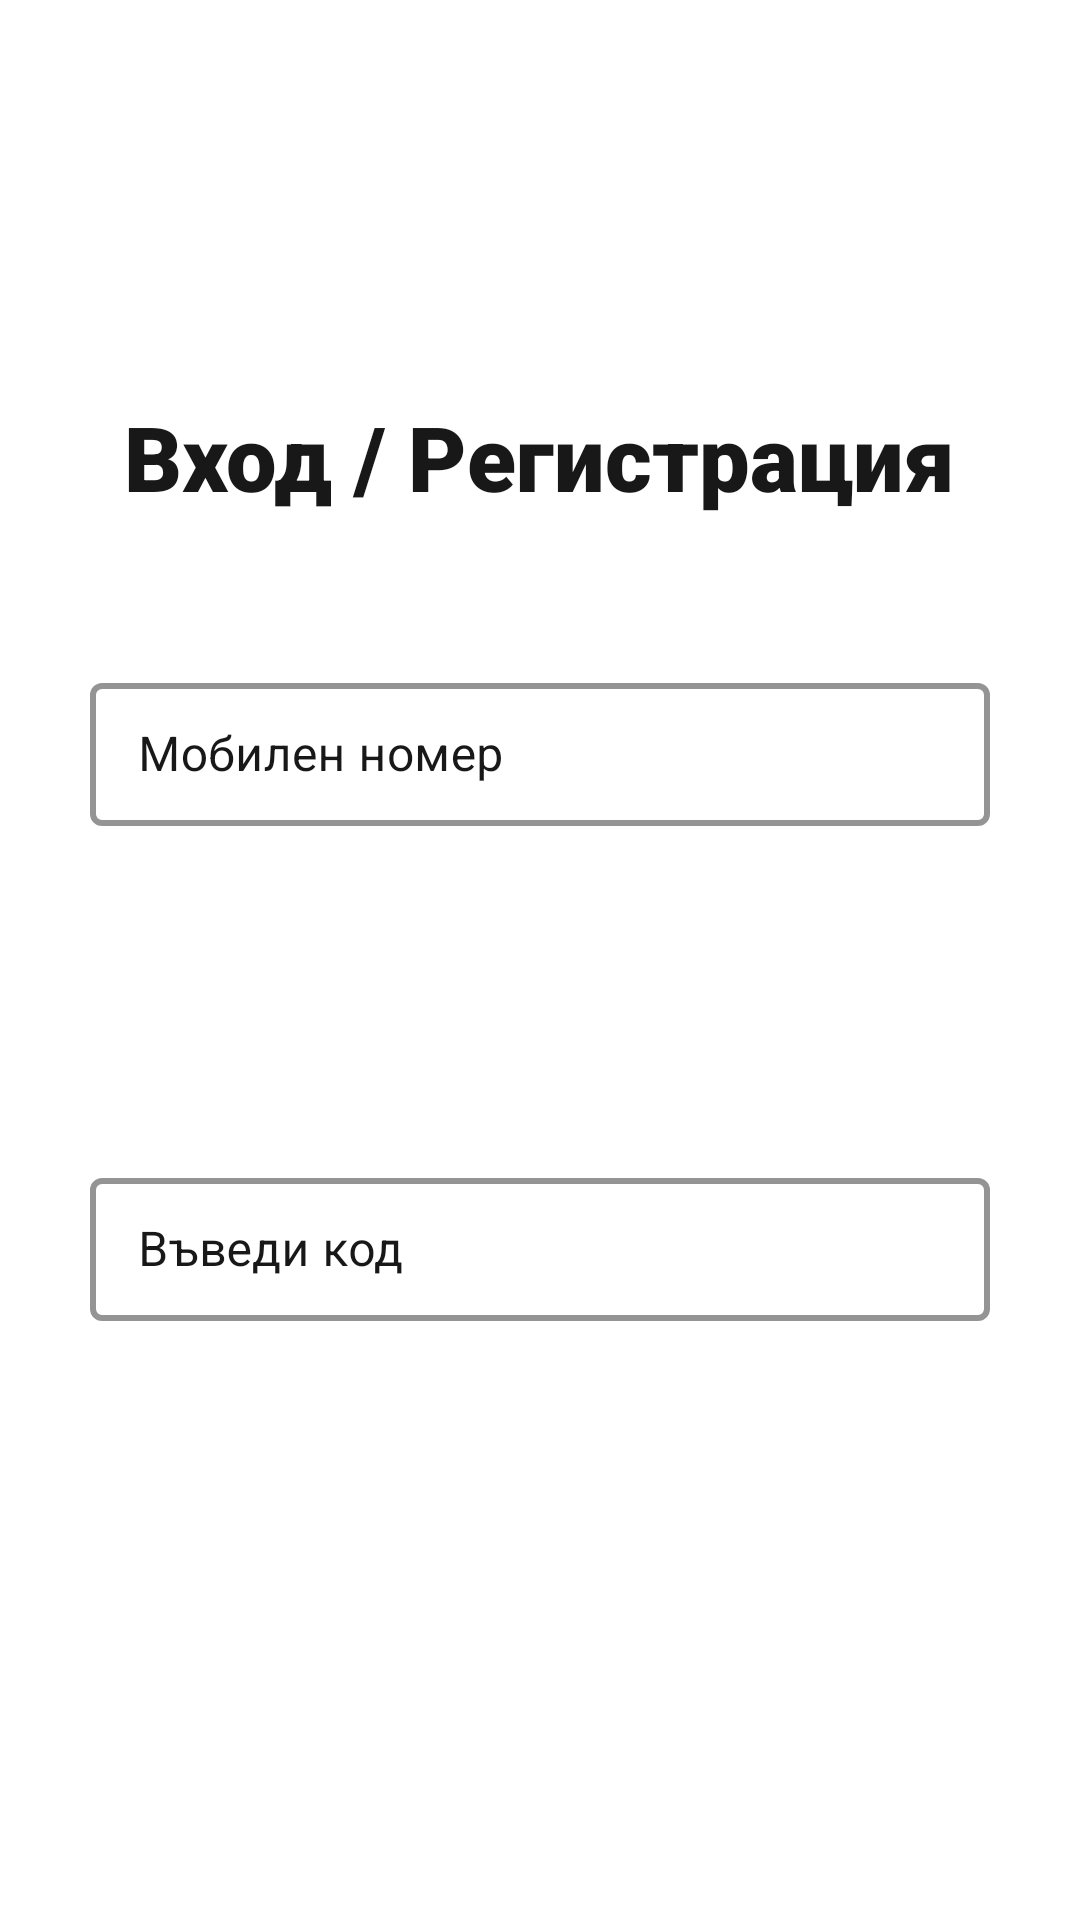

Android layout source for this screen:
<!-- AndroidManifest.xml: application theme Theme.NBUPiggyBank -->
<!-- res/layout/phone_auth_activity.xml -->
<?xml version="1.0" encoding="utf-8"?>
<ScrollView xmlns:android="http://schemas.android.com/apk/res/android"
    xmlns:tools="http://schemas.android.com/tools"
    xmlns:app="http://schemas.android.com/apk/res-auto"
    android:id="@+id/ScrollView03"
    android:layout_width="fill_parent"
    android:layout_height="fill_parent"
    android:fillViewport="true"
    android:background="@color/white">

    <RelativeLayout
        android:layout_width="match_parent"
        android:layout_height="wrap_content"
        android:padding="@dimen/register_relative_lay_padding"
        tools:context=".Register">

        <ImageView
            android:id="@+id/piggyAuthIcon"
            android:layout_width="wrap_content"
            android:layout_height="wrap_content"
            android:layout_centerHorizontal="true"
            android:layout_marginTop="@dimen/register_piggy_margin_top"
            android:layout_marginBottom="@dimen/register_icon_margin_bottom"
            android:contentDescription="@string/piggyregister"
            android:src="@drawable/piggycircle4" />

        <TextView
            android:id="@+id/loginAuthBanner"
            android:layout_width="wrap_content"
            android:layout_height="wrap_content"
            android:layout_centerHorizontal="true"
            android:fontFamily="sans-serif-black"
            android:text="@string/login_register"
            android:textAlignment="center"
            android:textColor="@color/black_02"
            android:textSize="@dimen/login_register_text_size"
            android:textStyle="normal"
            android:layout_below="@id/piggyAuthIcon"
            android:layout_marginBottom="@dimen/login_register_margin_bottom"
            />

        <com.google.android.material.textfield.TextInputLayout
            android:id="@+id/phoneNumberEdit"
            android:layout_width="match_parent"
            android:layout_below="@id/loginAuthBanner"
            android:layout_height="wrap_content"
            android:hint="@string/phonelabel"
            android:textColorHint="@color/black_02"
            android:textSize="@dimen/edit_text_size"
            app:startIconTint="@null"
            app:startIconDrawable="@drawable/ic_baseline_exposure_plus_1_24"
            style="@style/TextInputLayoutStyle"
            >

            <com.google.android.material.textfield.TextInputEditText
                android:layout_width="match_parent"
                android:layout_height="wrap_content"
                android:textColor="@color/black_02"
                android:inputType="phone"
               />
        </com.google.android.material.textfield.TextInputLayout>

        <Button
            android:id="@+id/phoneAuthButton"
            android:layout_width="match_parent"
            android:layout_height="wrap_content"
            android:layout_below="@id/phoneNumberEdit"
            android:layout_centerHorizontal="true"
            android:layout_marginTop="@dimen/verify_phone_number_top"
            android:background="@drawable/rounded_button"
            android:minHeight="@dimen/edit_text_min_height"
            android:text="@string/sendphonecode"
            android:textColor="@color/white"
            android:textSize="@dimen/edit_text_size"
            tools:ignore="DuplicateSpeakableTextCheck" />

        <com.google.android.material.textfield.TextInputLayout
            android:id="@+id/phoneCode"
            android:layout_width="match_parent"
            android:layout_below="@id/phoneAuthButton"
            android:layout_height="wrap_content"
            android:hint="@string/enterCode"
            android:layout_marginTop="@dimen/verify_phone_code_label_top"
            android:textColorHint="@color/black_02"
            android:textSize="@dimen/edit_text_size"
            style="@style/TextInputLayoutStyle"
            >

            <com.google.android.material.textfield.TextInputEditText
                android:layout_width="match_parent"
                android:layout_height="wrap_content"
                android:textColor="@color/black_02"
                android:inputType="number"
                />
        </com.google.android.material.textfield.TextInputLayout>

        <Button
            android:id="@+id/verifyPhone"
            android:layout_width="match_parent"
            android:layout_height="wrap_content"
            android:layout_below="@id/phoneCode"
            android:layout_centerHorizontal="true"
            android:layout_marginTop="@dimen/verify_phone_number_top"
            android:background="@drawable/rounded_button"
            android:minHeight="@dimen/edit_text_min_height"
            android:text="@string/forward"
            android:textColor="@color/white"
            android:textSize="@dimen/edit_text_size"
            tools:ignore="DuplicateSpeakableTextCheck" />

        <Button
            android:id="@+id/cannotLogIn"
            android:layout_below="@id/verifyPhone"
            android:layout_width="wrap_content"
            android:layout_height="wrap_content"
            android:layout_centerHorizontal="true"
            android:layout_marginTop="@dimen/verify_phone_number_top"
            android:text="@string/newPhoneNumber"
            style="?android:attr/borderlessButtonStyle"/>
    </RelativeLayout>
</ScrollView>
<!-- resources referenced by this layout -->
<resources>
  <color name="black_02">#171817</color>
  <color name="white">#FFFFFF</color>
  <dimen name="edit_text_min_height">52dp</dimen>
  <dimen name="edit_text_size">20sp</dimen>
  <dimen name="login_register_margin_bottom">50dp</dimen>
  <dimen name="login_register_text_size">30sp</dimen>
  <dimen name="register_icon_margin_bottom">60dp</dimen>
  <dimen name="register_piggy_margin_top">42dp</dimen>
  <dimen name="register_relative_lay_padding">30dp</dimen>
  <dimen name="verify_phone_code_label_top">50dp</dimen>
  <dimen name="verify_phone_number_top">10dp</dimen>
  <string name="enterCode">Въведи код</string>
  <string name="forward">Напред</string>
  <string name="login_register">Вход / Регистрация</string>
  <string name="newPhoneNumber">Нов мобилен номер</string>
  <string name="phonelabel">Мобилен номер</string>
  <string name="piggyregister">piggyRegister</string>
  <string name="sendphonecode">Изпрати код</string>
  <style name="TextInputLayoutStyle" parent="Widget.MaterialComponents.TextInputLayout.OutlinedBox.Dense">
          <item name="boxStrokeColor">@color/black_02</item>
          <item name="boxStrokeWidth">2dp</item>
      </style>
  <style name="Theme.NBUPiggyBank" parent="Theme.MaterialComponents.NoActionBar">
          <item name="colorPrimary">@color/deepPink</item>
          <item name="colorPrimaryVariant">@color/white</item>
          <item name="colorSecondary">@color/deepPink</item>
          <item name="colorSecondaryVariant">@color/black_02</item>
          <item name="bottomNavigationStyle">@style/Widget.App.BottomNavigationView</item>
      </style>
  <color name="deepPink">#FF0A54</color>
  <style name="Widget.App.BottomNavigationView" parent="Widget.MaterialComponents.BottomNavigationView.Colored">
          <item name="materialThemeOverlay">@style/ThemeOverlay.App.BottomNavigationView</item>
      </style>
  <style name="ThemeOverlay.App.BottomNavigationView" parent="">
          <item name="colorPrimary">@color/white</item>
          <item name="colorOnPrimary">@color/black_02</item>
          <item name="colorAccent">@color/deepPink</item>
      </style>
</resources>
